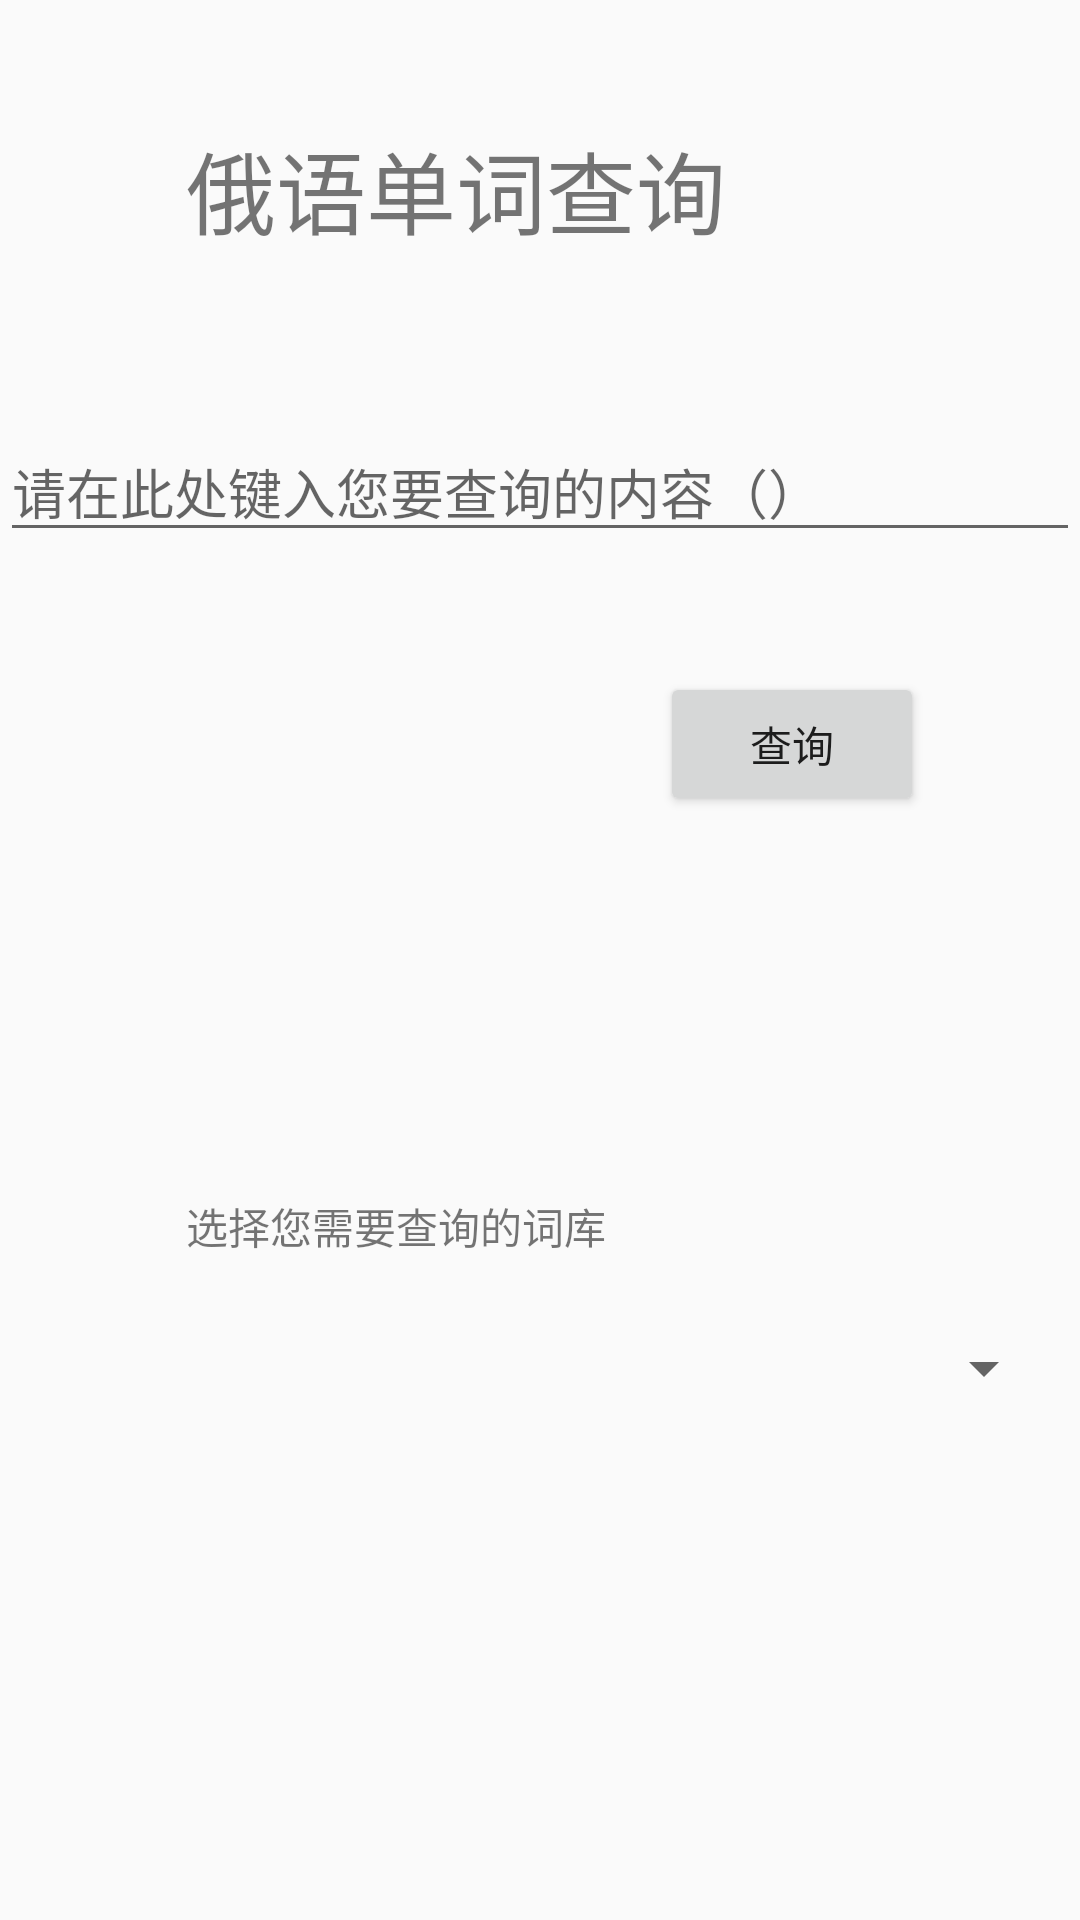

Write the Android layout XML for this screen, with the resource values it uses.
<!-- AndroidManifest.xml: application theme AppTheme -->
<!-- res/layout/wordlookup.xml -->
<?xml version="1.0" encoding="utf-8"?>
<android.support.constraint.ConstraintLayout xmlns:android="http://schemas.android.com/apk/res/android"
    xmlns:app="http://schemas.android.com/apk/res-auto"
    xmlns:tools="http://schemas.android.com/tools"
    android:layout_width="match_parent"
    android:layout_height="match_parent">


    <TextView
        android:id="@+id/textView23"
        android:layout_width="wrap_content"
        android:layout_height="wrap_content"
        android:layout_marginStart="62dp"
        android:layout_marginTop="41dp"
        android:text="俄语单词查询"
        android:textSize="30sp"
        app:layout_constraintStart_toStartOf="parent"
        app:layout_constraintTop_toTopOf="parent" />

    <AutoCompleteTextView
        android:id="@+id/autoCompleteTextView"
        android:layout_width="match_parent"
        android:layout_height="wrap_content"
        android:layout_marginTop="56dp"


        android:hint="请在此处键入您要查询的内容（）"
        app:layout_constraintStart_toStartOf="parent"
        app:layout_constraintTop_toBottomOf="@+id/textView23" />

    <Button
        android:id="@+id/button_find"
        android:layout_width="wrap_content"
        android:layout_height="wrap_content"
        android:layout_marginTop="40dp"
        android:layout_marginEnd="52dp"
        android:text="查询"
        app:layout_constraintEnd_toEndOf="parent"
        app:layout_constraintTop_toBottomOf="@+id/autoCompleteTextView" />

    <Spinner
        android:id="@+id/spinner2"
        android:hint="6000考研俄语高频词汇"
        android:layout_width="0dp"
        android:layout_height="wrap_content"
        android:layout_marginStart="8dp"
        android:layout_marginEnd="8dp"
        android:layout_marginBottom="172dp"
        app:layout_constraintBottom_toBottomOf="parent"
        app:layout_constraintEnd_toEndOf="parent"
        app:layout_constraintStart_toStartOf="parent" />

    <TextView
        android:id="@+id/textView4"
        android:layout_width="wrap_content"
        android:layout_height="wrap_content"
        android:layout_marginStart="54dp"
        android:layout_marginBottom="25dp"
        android:text="选择您需要查询的词库"
        app:layout_constraintBottom_toTopOf="@+id/spinner2"
        app:layout_constraintStart_toStartOf="@+id/spinner2" />

</android.support.constraint.ConstraintLayout>
<!-- resources referenced by this layout -->
<resources>
  <style name="AppTheme" parent="Theme.AppCompat.Light.DarkActionBar">
          
          <item name="colorPrimary">@color/colorPrimary</item>
          <item name="colorPrimaryDark">@color/colorPrimaryDark</item>
          <item name="colorAccent">@color/colorAccent</item>
      </style>
  <color name="colorPrimary">#008577</color>
  <color name="colorPrimaryDark">#00574B</color>
  <color name="colorAccent">#D81B60</color>
</resources>
